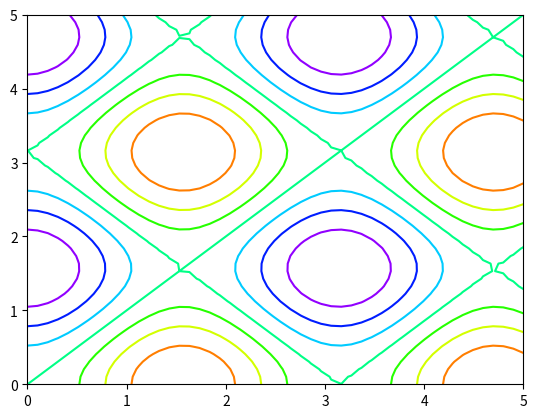

Write Python code to recreate this figure.
import numpy as np 
import matplotlib.pyplot as plt

def func(x,y):
  return np.sin(x)**2 + np.cos(y)**2

x= np.linspace(0,5,50)
y=np.linspace(0,5,50)

x,y=np.meshgrid(x,y)
z=func(x,y)

plt.contour(x,y,z, cmap="gist_rainbow_r");
plt.show()

